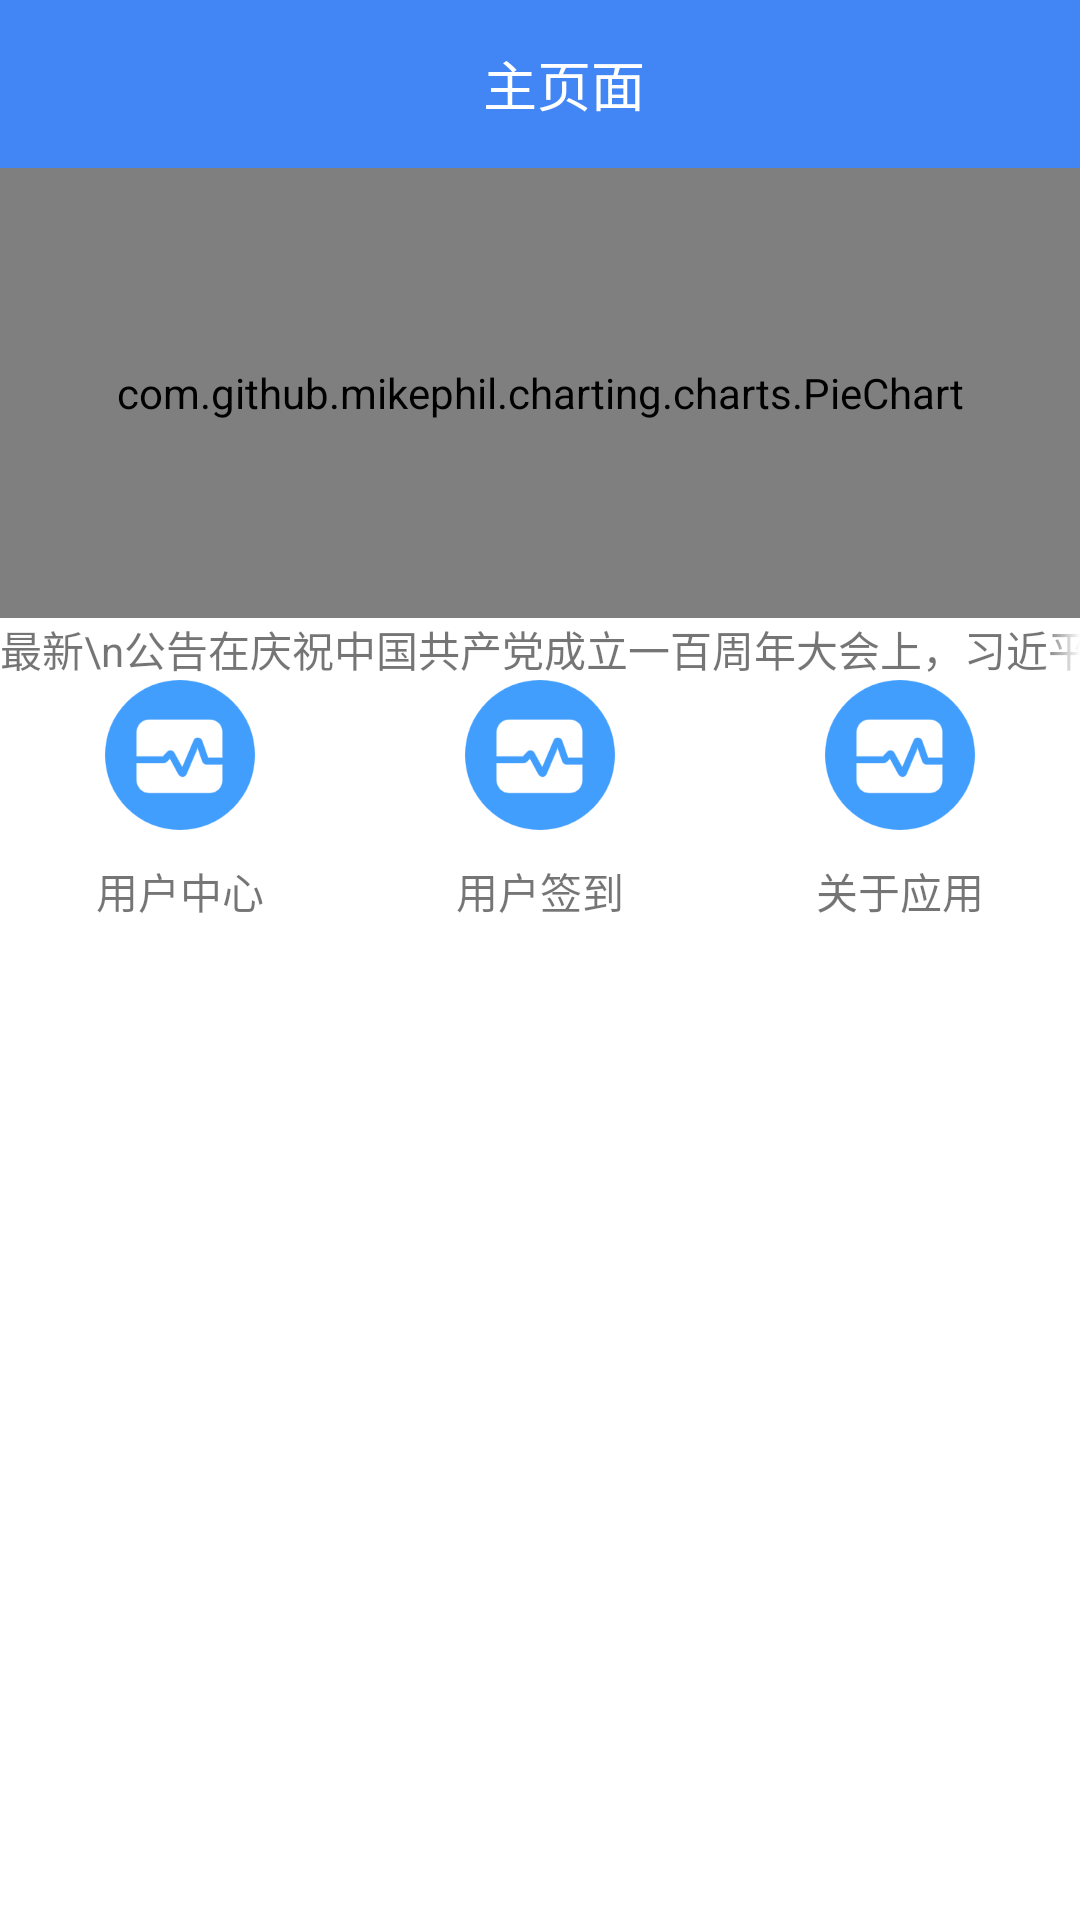

This screen was rendered from an Android layout file. Write that file and the resources it references.
<!-- AndroidManifest.xml: application theme Theme.ThirdTopic -->
<!-- res/layout/activity_main.xml -->
<?xml version="1.0" encoding="utf-8"?>
<LinearLayout xmlns:android="http://schemas.android.com/apk/res/android"
    xmlns:app="http://schemas.android.com/apk/res-auto"
    xmlns:tools="http://schemas.android.com/tools"
    android:layout_width="match_parent"
    android:layout_height="match_parent"
    android:orientation="vertical"
    tools:context=".MainActivity">

    <androidx.appcompat.widget.Toolbar
        android:layout_width="match_parent"
        android:layout_height="wrap_content"
        android:background="#4285F4">

        <TextView
            android:layout_width="match_parent"
            android:layout_height="match_parent"
            android:gravity="center"
            android:text="主页面"
            android:textColor="@color/white"
            android:textSize="18sp" />
    </androidx.appcompat.widget.Toolbar>

    <com.github.mikephil.charting.charts.PieChart
        android:id="@+id/pie_chat"
        android:layout_width="match_parent"
        android:layout_height="150dp" />

    <LinearLayout
        android:layout_width="match_parent"
        android:layout_height="wrap_content"
        android:orientation="horizontal">

        <TextView
            android:layout_width="wrap_content"
            android:layout_height="wrap_content"
            android:inputType="textMultiLine"
            android:text="最新\n公告" />

        <TextView
            android:layout_width="wrap_content"
            android:layout_height="wrap_content"
            android:layout_gravity="center"
            android:ellipsize="marquee"
            android:focusable="true"
            android:focusableInTouchMode="true"
            android:marqueeRepeatLimit="marquee_forever"
            android:scrollHorizontally="true"
            android:singleLine="true"
            android:text="@string/news">

            <requestFocus />
        </TextView>

    </LinearLayout>

    <LinearLayout
        android:layout_width="match_parent"
        android:layout_height="wrap_content"
        android:orientation="horizontal">

        <ImageView
            android:id="@+id/main_iv0"
            android:layout_width="50dp"
            android:layout_height="50dp"
            android:layout_weight="1"
            android:src="@drawable/icon_iv3" />

        <ImageView
            android:id="@+id/main_iv1"
            android:layout_width="50dp"
            android:layout_height="50dp"
            android:layout_weight="1"

            android:src="@drawable/icon_iv3" />

        <ImageView
            android:id="@+id/main_iv2"
            android:layout_width="50dp"
            android:layout_height="50dp"
            android:layout_weight="1"
            android:src="@drawable/icon_iv3" />
    </LinearLayout>

    <LinearLayout
        android:layout_width="match_parent"
        android:layout_height="wrap_content"
        android:orientation="horizontal">

        <TextView
            android:layout_width="match_parent"
            android:layout_height="match_parent"
            android:layout_marginTop="10dp"
            android:layout_weight="1"
            android:gravity="center"
            android:text="用户中心" />

        <TextView
            android:layout_width="match_parent"
            android:layout_height="match_parent"
            android:layout_marginTop="10dp"
            android:layout_weight="1"
            android:gravity="center"
            android:text="用户签到" />

        <TextView
            android:layout_width="match_parent"
            android:layout_height="match_parent"
            android:layout_marginTop="10dp"
            android:layout_weight="1"
            android:gravity="center"
            android:text="关于应用" />
    </LinearLayout>
</LinearLayout>
<!-- resources referenced by this layout -->
<resources>
  <!-- drawable icon_iv3: png bitmap (drawable, 7697 bytes) -->
  <string name="news">在庆祝中国共产党成立一百周年大会上，习近平总书记发表重要讲话，首次提出和概括了伟大建党精神，指出：“一百年前，中国共产党的先驱们创建了中国共产党，形成了坚持真理、坚守理想，践行初心、担当使命，不怕牺牲、英勇斗争，对党忠诚、不负人民的伟大建党精神，这是中国共产党的精神之源”，要求全党要继续弘扬光荣传统、赓续红色血脉，永远把伟大建党精神继承下去、发扬光大。在一百年的非凡奋斗历程中，一代又一代中国共产党人顽强拼搏、不懈奋斗，形成了红船精神、井冈山精神、长征精神、遵义会议精神、延安精神、西柏坡精神、红岩精神、抗美援朝精神、“两弹一星”精神、特区精神、抗洪精神、抗震救灾精神、抗疫精神、脱贫攻坚精神等伟大精神，构筑起了中国共产党人的精神谱系，伟大建党精神就是我们党的精神之源。一百年来，我们党弘扬伟大建党精神，锤炼出鲜明的政治品格，集中体现了党的坚定信念、根本宗旨、优良作风，为我们立党兴党强党提供了丰厚滋养。我们党之所以历经百年而风华正茂、饱经磨难而生生不息，就是凭着那么一股革命加拼命的强大精神。如今，我们实现了第一个百年奋斗目标，在中华大地上全面建成了小康社会，历史性地解决了绝对贫困问题，正在意气风发向着全面建成社会主义现代化强国的第二个百年奋斗目标迈进。新征程上，全党更要继承发扬光大伟大建党精神，砥砺初心使命。</string>
  <style name="Theme.ThirdTopic" parent="Theme.MaterialComponents.DayNight.NoActionBar">
          
          <item name="colorPrimary">@color/purple_500</item>
          <item name="colorPrimaryVariant">@color/purple_700</item>
          <item name="colorOnPrimary">@color/white</item>
          
          <item name="colorSecondary">@color/teal_200</item>
          <item name="colorSecondaryVariant">@color/teal_700</item>
          <item name="colorOnSecondary">@color/black</item>
          
          <item name="android:statusBarColor" tools:targetApi="l">?attr/colorPrimaryVariant</item>
          
      </style>
  <!-- not gathered from this repository: default colours our renderer supplied (Android Studio template values) -->
  <color name="purple_500">#FF6200EE</color>
  <color name="purple_700">#FF3700B3</color>
  <color name="teal_200">#FF03DAC5</color>
  <color name="teal_700">#FF018786</color>
  <color name="black">#FF000000</color>
  <color name="white">#FFFFFFFF</color>
</resources>
